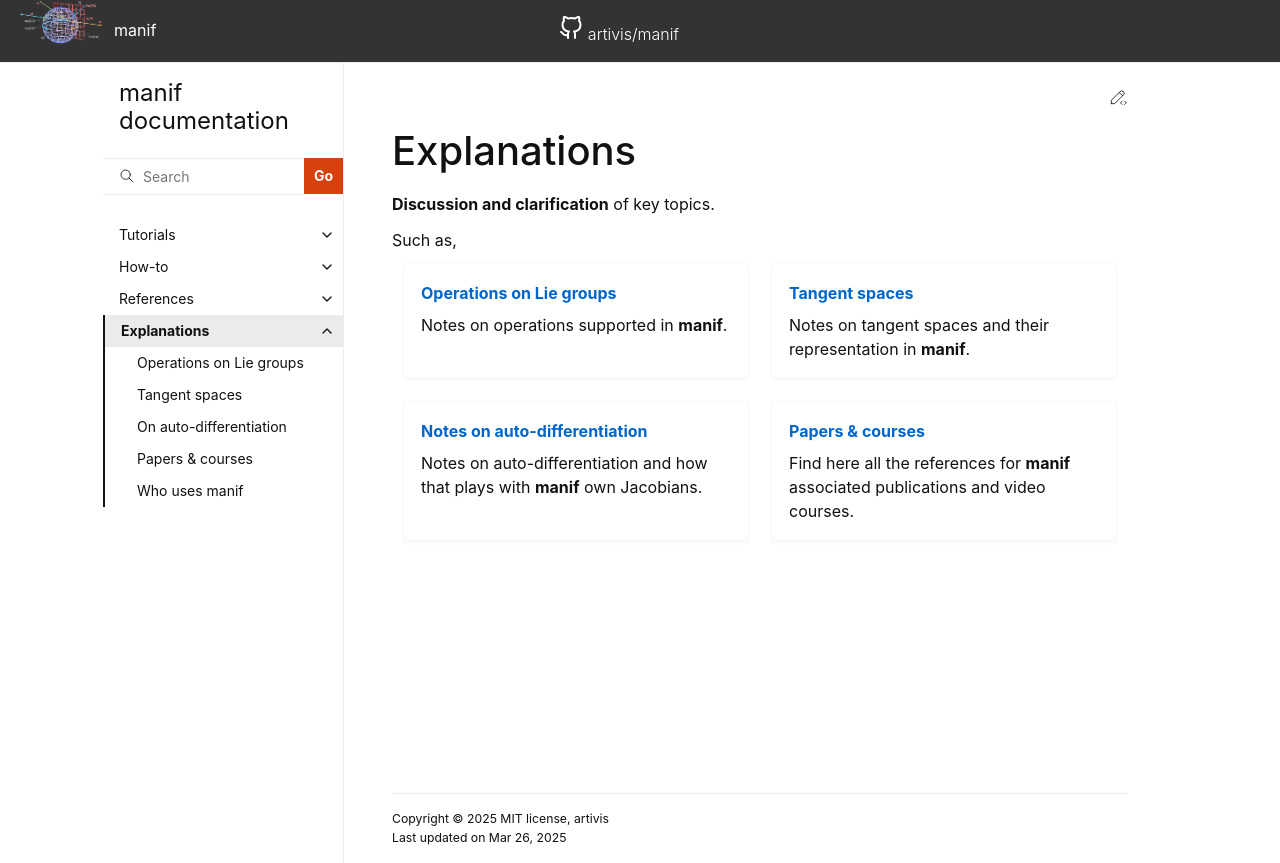

repository: artivis/manif · page: explanation/index.html · generator: sphinx

# Explanations

**Discussion and clarification** of key topics.

Such as,

````{grid} 1 1 2 2
```{grid-item-card} [Operations on Lie groups](operations)

Notes on operations supported in **manif**.
```
```{grid-item-card} [Tangent spaces](tangent)

Notes on tangent spaces and their representation in **manif**.
```
````

````{grid} 1 1 2 2
```{grid-item-card} [Notes on auto-differentiation](autodiff)

Notes on auto-differentiation and how that plays with **manif** own Jacobians.
```
```{grid-item-card} [Papers & courses](publication)

Find here all the references for **manif** associated publications and video courses.
```
````

```{toctree}
:hidden:

operations
tangent
autodiff
publication
projects
```
